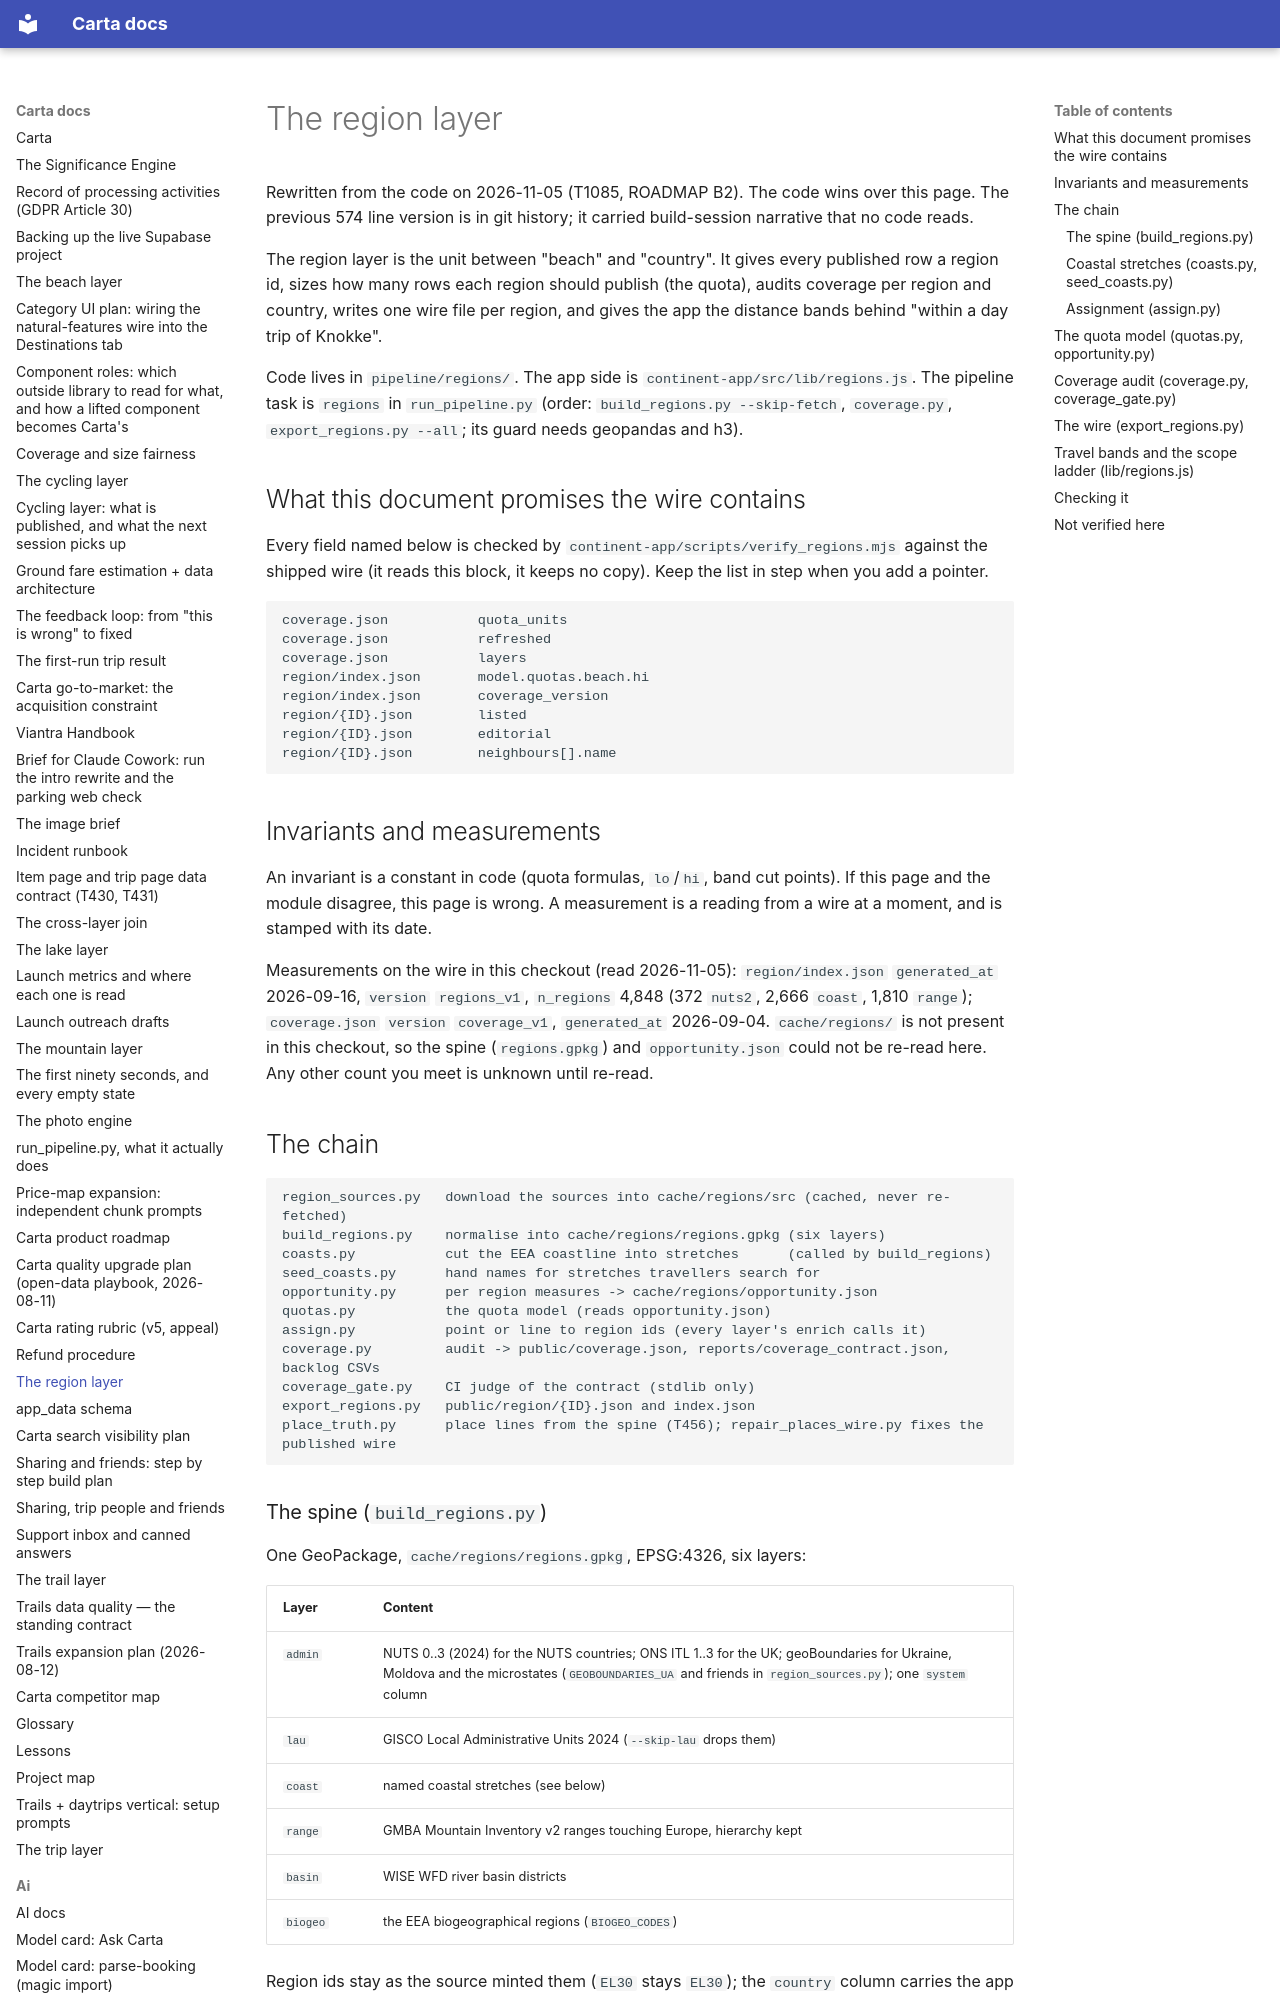

repository: basvn123/carta-travel-app · page: REGIONS/index.html · generator: mkdocs

# The region layer

Rewritten from the code on 2026-11-05 (T1085, ROADMAP B2). The code wins over
this page. The previous 574 line version is in git history; it carried
build-session narrative that no code reads.

The region layer is the unit between "beach" and "country". It gives every
published row a region id, sizes how many rows each region should publish
(the quota), audits coverage per region and country, writes one wire file per
region, and gives the app the distance bands behind "within a day trip of
Knokke".

Code lives in `pipeline/regions/`. The app side is
`continent-app/src/lib/regions.js`. The pipeline task is `regions` in
`run_pipeline.py` (order: `build_regions.py --skip-fetch`, `coverage.py`,
`export_regions.py --all`; its guard needs geopandas and h3).

## What this document promises the wire contains

Every field named below is checked by `continent-app/scripts/verify_regions.mjs`
against the shipped wire (it reads this block, it keeps no copy). Keep the list
in step when you add a pointer.

```pointers
coverage.json           quota_units
coverage.json           refreshed
coverage.json           layers
region/index.json       model.quotas.beach.hi
region/index.json       coverage_version
region/{ID}.json        listed
region/{ID}.json        editorial
region/{ID}.json        neighbours[].name
```

## Invariants and measurements

An invariant is a constant in code (quota formulas, `lo`/`hi`, band cut points).
If this page and the module disagree, this page is wrong. A measurement is a
reading from a wire at a moment, and is stamped with its date.

Measurements on the wire in this checkout (read 2026-11-05): `region/index.json`
`generated_at` 2026-09-16, `version` `regions_v1`, `n_regions` 4,848 (372
`nuts2`, 2,666 `coast`, 1,810 `range`); `coverage.json` `version`
`coverage_v1`, `generated_at` 2026-09-04. `cache/regions/` is not present in
this checkout, so the spine (`regions.gpkg`) and `opportunity.json` could not be
re-read here. Any other count you meet is unknown until re-read.
